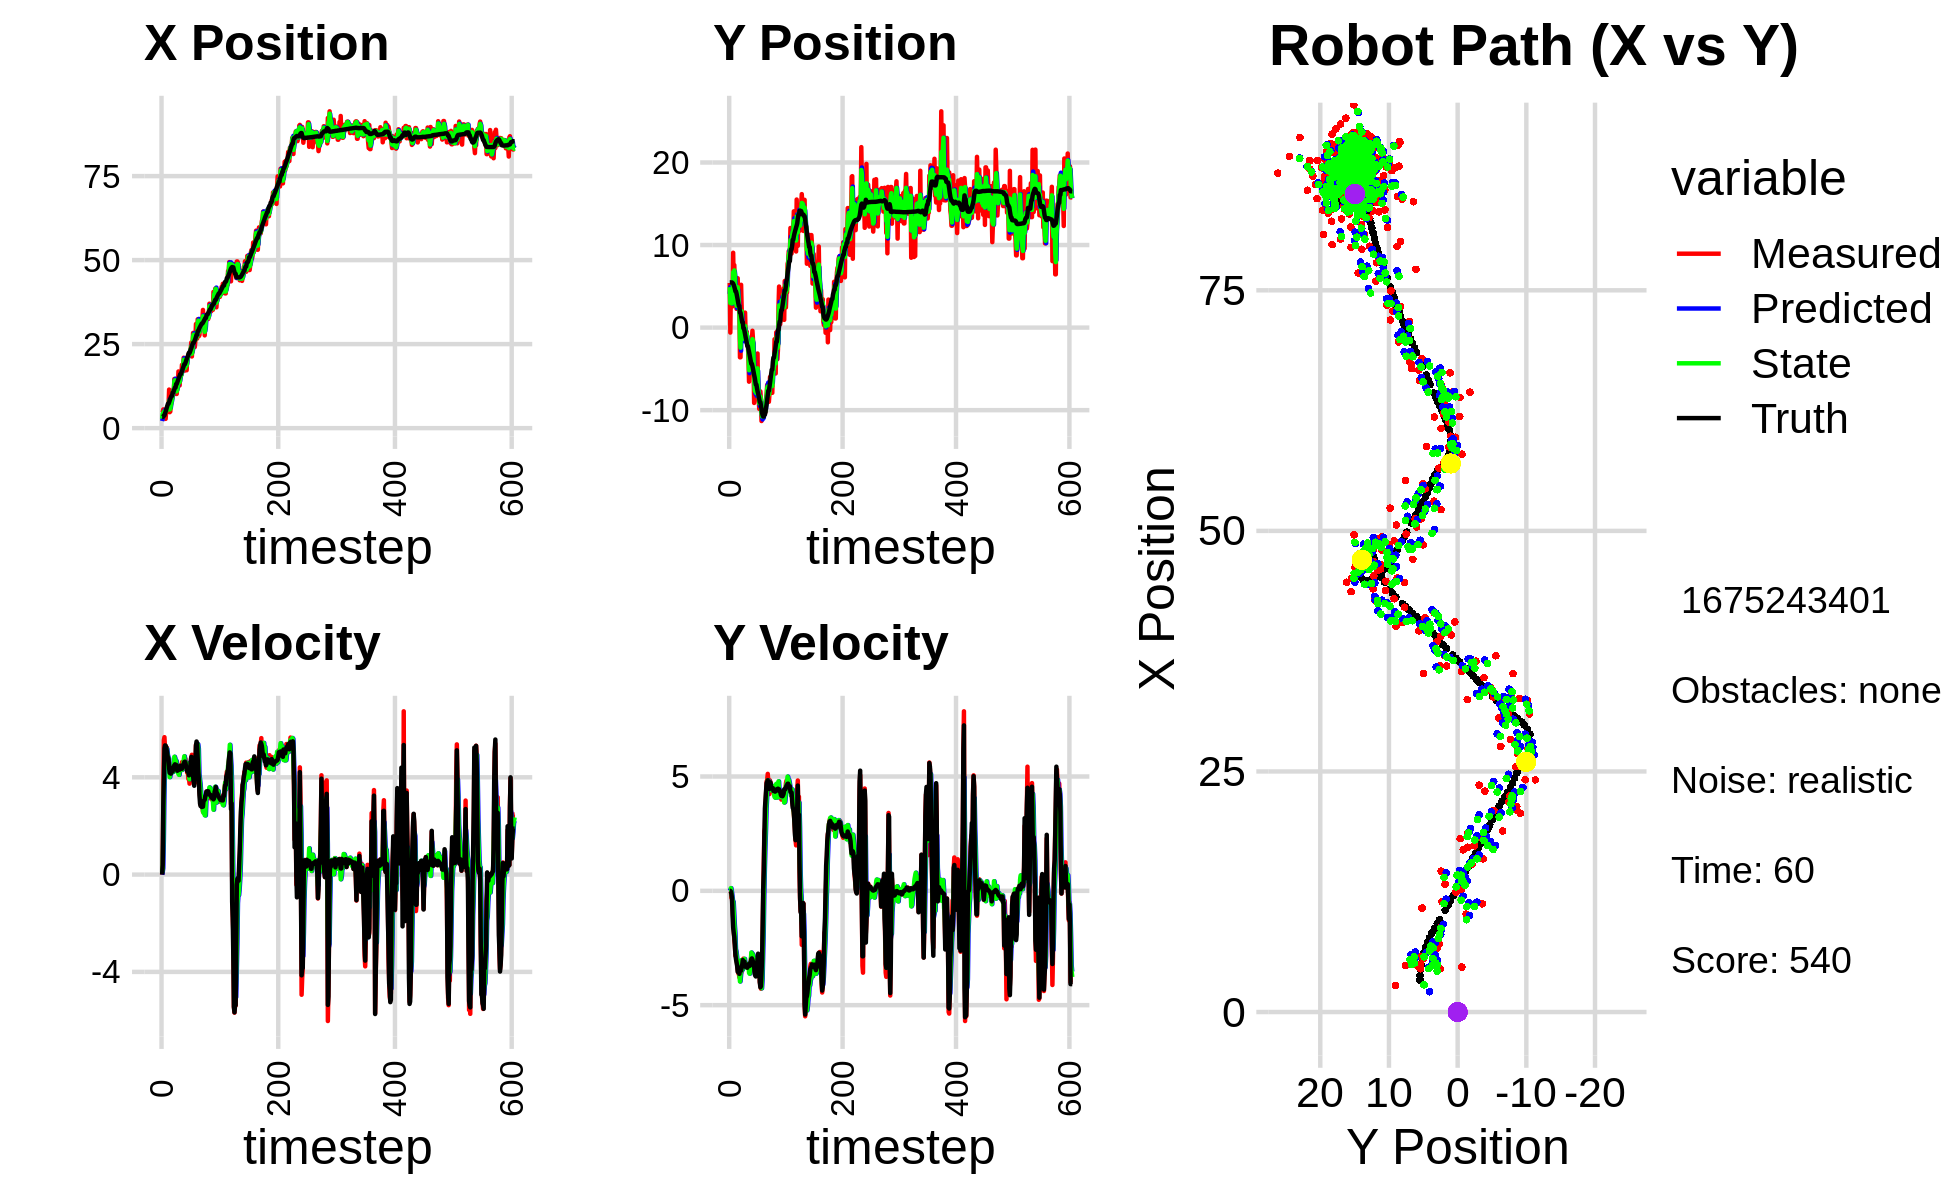

Source data for this figure (header and first rows):
2.959608853449208876e+00, 1.172738695201618953e+01, 0.000000000000000000e+00, -0.000000000000000000e+00, 0.000000000000000000e+00, 0.000000000000000000e+00, 0.000000000000000000e+00, 0.000000000000000000e+00, 2.111847364883291611e+00, 4.085291352874228288e+00, 0.000000000000000000e+00, 0.000000000000000000e+00, 3.306828499094011775e+00, 5.477709771160870211e+00, 0.000000000000000000e+00, 0.000000000000000000e+00, 0.000000000000000000e+00, 8.406132110394537449e-06
4.504434347348486689e+00, 5.405951463130534762e+00, 0.000000000000000000e+00, 0.000000000000000000e+00, 2.111847364883291611e+00, 4.085291352874228288e+00, 0.000000000000000000e+00, 0.000000000000000000e+00, 2.821722160235945687e+00, 4.902394921724871679e+00, 8.488638251018389147e-02, 5.268789272088362369e-02, 3.306828499094011775e+00, 5.477709771160870211e+00, 0.000000000000000000e+00, 0.000000000000000000e+00, 0.000000000000000000e+00, -1.646533492021262646e-04
4.669008255009347685e+00, -6.008806221716512797e-01, 4.079999918904889666e-01, -1.979330822405863337e-05, 2.830210798486964219e+00, 4.907663710996960305e+00, 8.488638251018389147e-02, 5.268789272088362369e-02, 4.238285225784705901e+00, 2.979107955229455484e+00, 2.606411313291779885e-01, 7.148436296765697806e-02, 3.306828499094011775e+00, 5.477709771160870211e+00, 4.000000000000000222e-01, 0.000000000000000000e+00, 4.000000059604644775e-01, 4.851301127928309143e-05
5.565180301721037281e+00, 4.958651610096563189e+00, 2.807936424740269832e+00, -1.890839373545473087e-02, 4.264349338917623911e+00, 2.986256391526221243e+00, 2.606411313291779885e-01, 7.148436296765697806e-02, 4.511544361294263616e+00, 4.196838371728518702e+00, 1.414297135790679949e+00, 1.185483178737568449e-01, 3.403283119335597018e+00, 5.477514632156977648e+00, 2.799999999999999822e+00, -3.300000000000000155e-02, 2.799999952316284180e+00, 6.733809132128953934e-03
4.507763565157418384e+00, 2.533803328195029625e+00, 5.526393680114471962e+00, -3.085388196692490648e-01, 4.652974074873331922e+00, 4.208693203515894155e+00, 1.414297135790679949e+00, 1.185483178737568449e-01, 4.822480372753894073e+00, 3.638579588432462764e+00, 3.289239162091017299e+00, -5.238090052258891072e-02, 3.782868385296896285e+00, 5.467626912949237195e+00, 3.998000000000000220e+00, -1.360000000000000098e-01, 4.000000000000000000e+00, 5.577214807271957397e-02
4.507763565157418384e+00, 2.533803328195029625e+00, 5.649202576680135479e+00, -3.153952461535939333e-01, 5.151404288962996070e+00, 3.633341498380203927e+00, 3.289239162091017299e+00, -5.238090052258891072e-02, 4.903343830165814765e+00, 2.935043766090370099e+00, 4.337554552515657136e+00, -2.399267650126081786e-01, 3.782868385296896285e+00, 5.467626912949237195e+00, 5.187999999999999723e+00, -3.529999999999999805e-01, 5.199999809265136719e+00, 5.577214807271957397e-02
4.913191438267539013e+00, 3.557343609143289953e+00, 5.180752912583541203e+00, -7.376219781682690213e-01, 5.337099285417380656e+00, 2.911051089589109075e+00, 4.337554552515657136e+00, -2.399267650126081786e-01, 5.067714295485408194e+00, 3.165547837779116858e+00, 4.704274712676759229e+00, -4.792010458343176627e-01, 4.396870613338269784e+00, 5.411623245567984242e+00, 5.310999999999999943e+00, -1.076000000000000068e+00, 5.419000148773193359e+00, 1.414268463850021362e-01
2.755397081798544257e+00, 9.065537884206086972e+00, 5.281768692444424040e+00, -1.152283369799364188e+00, 5.538141766753083672e+00, 3.117627733195685202e+00, 4.704274712676759229e+00, -4.792010458343176627e-01, 4.952189651124029979e+00, 6.708622961566558018e+00, 5.019771983414661243e+00, -4.763017697468848177e-01, 4.910187721828031648e+00, 5.323169662188543150e+00, 5.304999999999999716e+00, -1.606000000000000094e+00, 5.543000221252441406e+00, 2.147968709468841553e-01
4.954571664628215188e+00, 5.431728884282141401e+00, 5.185865266216384661e+00, -1.653193484297927007e+00, 5.454166849465496014e+00, 6.660992784591869942e+00, 5.019771983414661243e+00, -4.763017697468848177e-01, 5.074564986370621256e+00, 6.301751722227337815e+00, 5.066852885351137203e+00, -9.708740375699516090e-01, 5.516766548352327604e+00, 5.165350212493222237e+00, 5.230999999999999872e+00, -1.834000000000000075e+00, 5.543000221252441406e+00, 3.086034655570983887e-01
4.842867255723441566e+00, 7.576524092464278048e+00, 5.224773188693208503e+00, -2.147777461247887487e+00, 5.581250274905735331e+00, 6.204664318470342721e+00, 5.066852885351137203e+00, -9.708740375699516090e-01, 5.421660393413840318e+00, 6.931341154437888008e+00, 5.161985786541108290e+00, -1.479944398814796891e+00, 6.112263679997806953e+00, 4.952440097502021743e+00, 5.086999999999999744e+00, -2.013999999999999790e+00, 5.471000194549560547e+00, 3.900178074836730957e-01
5.739239276182294347e+00, 5.319778694967586041e+00, 4.676298451198362294e+00, -2.350955327449118393e+00, 5.937858972067950880e+00, 6.783346714556408585e+00, 5.161985786541108290e+00, -1.479944398814796891e+00, 5.743885057525369930e+00, 6.324483618701596477e+00, 4.923858728010234387e+00, -1.820185195531353717e+00, 6.685704231949413767e+00, 4.695040358769650979e+00, 4.923000000000000043e+00, -2.399000000000000021e+00, 5.475999832153320312e+00, 4.658360183238983154e-01
6.638740658948946383e+00, 2.987322403625832123e+00, 4.740319654210258804e+00, -2.842023579727710469e+00, 6.236270930326393014e+00, 6.142465099148461505e+00, 4.923858728010234387e+00, -1.820185195531353717e+00, 6.330761781793585286e+00, 4.116393517748965891e+00, 4.825812107951114704e+00, -2.544022993365874896e+00, 7.245675087552479354e+00, 4.391494228626331875e+00, 4.802999999999999936e+00, -2.798000000000000043e+00, 5.558000087738037109e+00, 5.400831103324890137e-01
6.638740658948946383e+00, 2.987322403625832123e+00, 4.754900145463130556e+00, -2.850765205391682766e+00, 6.813342992588697022e+00, 3.861991218412378579e+00, 4.825812107951114704e+00, -2.544022993365874896e+00, 6.671641556843921350e+00, 3.572180287282475941e+00, 4.779989067181748652e+00, -2.647790536812132167e+00, 7.245675087552479354e+00, 4.391494228626331875e+00, 4.746999999999999886e+00, -2.991999999999999993e+00, 5.611999988555908203e+00, 5.400831103324890137e-01
1.147111749646184187e+01, 2.269106462169963478e+00, 4.356624219216037375e+00, -2.942086690034547036e+00, 7.149640463562096038e+00, 3.307401233601262813e+00, 4.779989067181748652e+00, -2.647790536812132167e+00, 8.088759281059221706e+00, 2.646812531565132520e+00, 4.368243941449525103e+00, -2.868772132487054094e+00, 7.700562477205229683e+00, 4.105051590911592996e+00, 4.373000000000000220e+00, -3.130999999999999783e+00, 5.377999782562255859e+00, 5.939649343490600586e-01
4.738036632897647316e+00, 5.781122638704469630e+00, 4.235126652327060093e+00, -3.199776112507874082e+00, 8.525583675204174483e+00, 2.359935318316427111e+00, 4.368243941449525103e+00, -2.868772132487054094e+00, 5.571214229014300301e+00, 3.611902793760757735e+00, 4.007337373246333101e+00, -3.146224383946843783e+00, 8.202984810201446209e+00, 3.748974515827652620e+00, 4.182000000000000384e+00, -3.281000000000000139e+00, 5.315000057220458984e+00, 6.470325589179992676e-01
4.927061558247761930e+00, 5.980968430309602901e+00, 4.260103630759921600e+00, -3.440652731231288897e+00, 5.971947966338933433e+00, 3.297280355366073223e+00, 4.007337373246333101e+00, -3.146224383946843783e+00, 5.733522252390553575e+00, 4.891675626980402036e+00, 4.177823294426318945e+00, -3.107804198086584258e+00, 8.693791390116976103e+00, 3.366462661248058374e+00, 4.383000000000000007e+00, -3.537999999999999812e+00, 5.632999897003173828e+00, 6.793853640556335449e-01
7.068921804736232772e+00, 2.679211511508485355e+00, 4.290393507867959144e+00, -3.603627947747504390e+00, 6.151304581833185736e+00, 4.580895207171743699e+00, 4.177823294426318945e+00, -3.107804198086584258e+00, 6.871749358545647723e+00, 3.929593929071071745e+00, 4.306291076146095520e+00, -3.243402705727552959e+00, 9.184065819533278940e+00, 2.963149263186864335e+00, 4.149000000000000021e+00, -3.484999999999999876e+00, 5.419000148773193359e+00, 6.986184716224670410e-01
8.844668448437607466e+00, 2.367868168966187792e+00, 4.274663405469507182e+00, -3.623819779743867375e+00, 7.302378466160257098e+00, 3.605253658498316582e+00, 4.306291076146095520e+00, -3.243402705727552959e+00, 7.637956570466785777e+00, 2.820953331820227117e+00, 4.195120912190940743e+00, -3.529595566847372190e+00, 9.585148811582055117e+00, 2.624185278316597536e+00, 4.224999999999999645e+00, -3.569999999999999840e+00, 5.532000064849853516e+00, 7.031828165054321289e-01
8.844668448437607466e+00, 2.367868168966187792e+00, 4.463071816436045225e+00, -3.783541858786874990e+00, 8.057468661685879496e+00, 2.467993775135489898e+00, 4.195120912190940743e+00, -3.529595566847372190e+00, 8.687771670992546547e+00, 2.449931385896022551e+00, 4.387803064296062594e+00, -3.634692029066862506e+00, 9.585148811582055117e+00, 2.624185278316597536e+00, 4.342999999999999972e+00, -3.629999999999999893e+00, 5.659999847412109375e+00, 7.031828165054321289e-01
1.124710768531345195e+01, -3.599131630427459427e+00, 4.302195545323268533e+00, -3.448957642057224771e+00, 9.126551977422153072e+00, 2.086462182989336167e+00, 4.387803064296062594e+00, -3.634692029066862506e+00, 9.593762280270041742e+00, -1.309012870731365741e+00, 4.209313634782905211e+00, -3.963190225556560087e+00, 1.056614589697539763e+01, 1.811412289404962683e+00, 4.240000000000000213e+00, -3.435999999999999943e+00, 5.458000183105468750e+00, 6.757607460021972656e-01
1.124710768531345195e+01, -3.599131630427459427e+00, 4.390361620939542853e+00, -3.519638078839671724e+00, 1.001469364374833226e+01, -1.705331893287021838e+00, 4.209313634782905211e+00, -3.963190225556560087e+00, 1.098156556233496062e+01, -2.431740704469103953e+00, 4.402681262587301525e+00, -3.685434252412565836e+00, 1.056614589697539763e+01, 1.811412289404962683e+00, 4.387999999999999901e+00, -3.458000000000000185e+00, 5.586999893188476562e+00, 6.757607460021972656e-01
1.080644902589920520e+01, 5.186348631560565359e+00, 4.604268378075565771e+00, -3.603903873599245244e+00, 1.142183368859368997e+01, -2.800284129710360670e+00, 4.402681262587301525e+00, -3.685434252412565836e+00, 1.127555367717502932e+01, 1.986017379098825142e+00, 4.532060447930588154e+00, -3.033980804555975297e+00, 1.106865024620746141e+01, 1.413223698376891768e+00, 4.466000000000000192e+00, -3.486000000000000210e+00, 5.665999889373779297e+00, 6.641220450401306152e-01
1.463622474717223021e+01, 2.392470553100508379e+00, 4.638907013362487675e+00, -3.521294697115669781e+00, 1.172875972196808902e+01, 1.682619298643227568e+00, 4.532060447930588154e+00, -3.033980804555975297e+00, 1.398247106407943008e+01, 1.979019376906149041e+00, 4.844038495906371367e+00, -3.276415153647116441e+00, 1.157853984842187778e+01, 1.018433525567022491e+00, 4.479000000000000092e+00, -3.302000000000000046e+00, 5.497000217437744141e+00, 6.492860913276672363e-01
1.330591094562397636e+01, -9.884363865034181407e-01, 4.474792971911616846e+00, -3.226998457898865524e+00, 1.446687491367006650e+01, 1.651377861541437397e+00, 4.844038495906371367e+00, -3.276415153647116441e+00, 1.423170094471977798e+01, 8.232532831961525410e-02, 4.769117008097301103e+00, -3.455737942852988631e+00, 1.208800792718272810e+01, 6.386913792860327010e-01, 4.533999999999999808e+00, -3.225999999999999979e+00, 5.565000057220458984e+00, 6.247802376747131348e-01
1.330591094562397636e+01, -9.884363865034181407e-01, 4.383950712780874781e+00, -3.161487532149440227e+00, 1.470861264552950765e+01, -2.632484659656836312e-01, 4.769117008097301103e+00, -3.455737942852988631e+00, 1.359647572263215842e+01, -5.530735036496132739e-01, 4.460274598727282935e+00, -3.294475570147596510e+00, 1.208800792718272810e+01, 6.386913792860327010e-01, 4.391000000000000014e+00, -3.025999999999999801e+00, 5.333000183105468750e+00, 6.247802376747131348e-01
1.016853380276573482e+01, -1.254778549958671441e+00, 4.296911683427050654e+00, -2.965702786240498767e+00, 1.404250318250488760e+01, -8.825210606643729694e-01, 4.460274598727282935e+00, -3.294475570147596510e+00, 1.319492849027190040e+01, -1.071907982206844689e+00, 4.675348656268683456e+00, -3.152551322085409335e+00, 1.311199474400801179e+01, -6.941084663269307675e-02, 4.511999999999999567e+00, -3.084000000000000075e+00, 5.466000080108642578e+00, 6.041144132614135742e-01
1.016853380276573482e+01, -1.254778549958671441e+00, 4.517476858726266364e+00, -3.117935553196229836e+00, 1.366246335589876892e+01, -1.387163114415385756e+00, 4.675348656268683456e+00, -3.152551322085409335e+00, 1.095604653222428126e+01, -1.339997273925405796e+00, 4.277247257653548296e+00, -3.144522154344324694e+00, 1.311199474400801179e+01, -6.941084663269307675e-02, 4.416999999999999815e+00, -3.140000000000000124e+00, 5.419000148773193359e+00, 6.041144132614135742e-01
1.243202245265218409e+01, 2.643763566812987187e-01, 4.319908824456286212e+00, -3.115231295409290890e+00, 1.138377125798963618e+01, -1.654449489359838266e+00, 4.277247257653548296e+00, -3.144522154344324694e+00, 1.161387139285662151e+01, -5.146921624280385021e-01, 4.216921857245168326e+00, -2.975795707941661039e+00, 1.361857128160972508e+01, -4.254432183212193408e-01, 4.269000000000000128e+00, -3.099000000000000199e+00, 5.275000095367431641e+00, 6.247692108154296875e-01
1.327336698821918404e+01, 1.818645670427036842e+00, 4.496031422559395807e+00, -3.336840150660000504e+00, 1.203556357858113834e+01, -8.122717332222046949e-01, 4.216921857245168326e+00, -2.975795707941661039e+00, 1.301104299892129745e+01, 2.007665481247489225e-01, 4.463753212446635033e+00, -3.265174693627693969e+00, 1.411573505434123632e+01, -7.887616611509211673e-01, 4.450000000000000178e+00, -3.317000000000000171e+00, 5.550000190734863281e+00, 6.384739875793457031e-01
1.685789394423688847e+01, -8.224954171013169058e-01, 4.293081815743949647e+00, -3.272285129684369576e+00, 1.345741832016596007e+01, -1.257509212380205077e-01, 4.463753212446635033e+00, -3.265174693627693969e+00, 1.422270478985387498e+01, -5.381208000278461245e-01, 4.132082786962648413e+00, -3.325279492601561859e+00, 1.462134265952223622e+01, -1.168367908902807395e+00, 4.299000000000000377e+00, -3.286999999999999922e+00, 5.412000179290771484e+00, 6.512779593467712402e-01
1.318788290055038459e+01, -5.682640538408683106e-01, 4.352880741896907324e+00, -3.332379310135597628e+00, 1.463591306855014018e+01, -8.706487492880023993e-01, 4.132082786962648413e+00, -3.325279492601561859e+00, 1.353737294276338865e+01, -7.559228324255882203e-01, 4.098871882613627449e+00, -3.344239192737273658e+00, 1.503429317489055705e+01, -1.484507606407631020e+00, 4.326999999999999957e+00, -3.318000000000000060e+00, 5.452000141143798828e+00, 6.533836126327514648e-01
1.269693780013863638e+01, -5.019919132697440167e-01, 4.379574977576464967e+00, -3.312160313581512749e+00, 1.394726013102475193e+01, -1.090346751699315497e+00, 4.098871882613627449e+00, -3.344239192737273658e+00, 1.365332103125795093e+01, -7.405876662000712152e-01, 4.315083203312862992e+00, -3.279321888379621353e+00, 1.552987956999759867e+01, -1.861022040984043224e+00, 4.312999999999999723e+00, -3.261000000000000121e+00, 5.407000064849853516e+00, 6.475046277046203613e-01
1.534978169265846759e+01, -2.077379763974313676e+00, 4.370862018137545491e+00, -3.270511798819824012e+00, 1.408482935158923688e+01, -1.068519855038033484e+00, 4.315083203312862992e+00, -3.279321888379621353e+00, 1.506327481305850569e+01, -1.452088501732176296e+00, 4.461467040072304435e+00, -3.221456737359387645e+00, 1.603725147297664577e+01, -2.243966625362945777e+00, 4.474000000000000199e+00, -3.361000000000000210e+00, 5.596000194549560547e+00, 6.423822641372680664e-01
1.534978169265846759e+01, -2.077379763974313676e+00, 4.354048004516653414e+00, -3.257930658142206504e+00, 1.550942151706573569e+01, -1.774234175468115016e+00, 4.461467040072304435e+00, -3.221456737359387645e+00, 1.547975734100761791e+01, -1.955847483816078869e+00, 4.427955749599090218e+00, -3.265605487904668092e+00, 1.603725147297664577e+01, -2.243966625362945777e+00, 4.416999999999999815e+00, -3.293000000000000149e+00, 5.508999824523925781e+00, 6.423822641372680664e-01
1.591821944735856498e+01, -3.699201152875255527e+00, 4.375541047652006910e+00, -3.260902808358948857e+00, 1.592255291596752720e+01, -2.282408032606545678e+00, 4.427955749599090218e+00, -3.265605487904668092e+00, 1.591518974291945376e+01, -2.822892490965800860e+00, 4.402946971278797861e+00, -3.186425618850912578e+00, 1.653878688821138354e+01, -2.618003890629287955e+00, 4.421999999999999709e+00, -3.285000000000000142e+00, 5.508999824523925781e+00, 6.404587030410766602e-01
1.881242072598272941e+01, -6.549956605137939647e+00, 4.621759875084624269e+00, -3.405645118310783204e+00, 1.635548444004733426e+01, -3.141535052850892296e+00, 4.402946971278797861e+00, -3.186425618850912578e+00, 1.689190692534659632e+01, -5.161233431764834734e+00, 4.304305277528861495e+00, -3.585347098878697292e+00, 1.696037006390541180e+01, -2.930925414689465658e+00, 4.349000000000000199e+00, -3.189000000000000057e+00, 5.393000125885009766e+00, 6.350460648536682129e-01
1.727310772254785931e+01, -2.475636349557818860e+00, 4.484881756474791814e+00, -3.277782592436801590e+00, 1.732233745309948247e+01, -5.519768141652704685e+00, 4.304305277528861495e+00, -3.585347098878697292e+00, 1.729830917824519432e+01, -4.373341730145400064e+00, 4.384334670842977566e+00, -3.623764906696125276e+00, 1.745989322729683479e+01, -3.297494934143203160e+00, 4.493999999999999773e+00, -3.282000000000000028e+00, 5.565000057220458984e+00, 6.311330199241638184e-01
1.819253021528196257e+01, -3.211317196923391126e+00, 4.548860250715500264e+00, -3.291822116870465997e+00, 1.773674264532949252e+01, -4.735718220815012813e+00, 4.384334670842977566e+00, -3.623764906696125276e+00, 1.782951596464261357e+01, -3.813154971925354353e+00, 4.418763169975509442e+00, -3.321484694398411541e+00, 1.796901416802939622e+01, -3.669015929833284062e+00, 4.506999999999999673e+00, -3.262999999999999901e+00, 5.565000057220458984e+00, 6.264284253120422363e-01
2.095505833686098640e+01, -5.260167524654391968e+00, 4.483293019795062229e+00, -3.091763376933724494e+00, 1.827139228164016416e+01, -4.145303441365195241e+00, 4.418763169975509442e+00, -3.321484694398411541e+00, 2.034170840302343564e+01, -4.587457390250099465e+00, 4.707173321530158105e+00, -3.162390314067575314e+00, 1.848527431540168564e+01, -4.037016914224919262e+00, 4.524000000000000021e+00, -3.120999999999999996e+00, 5.495999813079833984e+00, 6.037247180938720703e-01
1.712423419976139627e+01, -1.492747114040378520e+00, 4.389110778449871297e+00, -2.825615753087463933e+00, 2.081242573517645056e+01, -4.903696421656857041e+00, 4.707173321530158105e+00, -3.162390314067575314e+00, 2.000524013426822734e+01, -2.880259450537514976e+00, 4.862687945822523616e+00, -2.696991851705733634e+00, 1.900760746071260954e+01, -4.386724517643183496e+00, 4.628000000000000114e+00, -2.979000000000000092e+00, 5.502999782562255859e+00, 5.719892382621765137e-01
1.712423419976139627e+01, -1.492747114040378520e+00, 4.538777757906491850e+00, -2.921968157074633865e+00, 2.049150892885047881e+01, -3.149958635708088206e+00, 4.862687945822523616e+00, -2.696991851705733634e+00, 1.787554115273957578e+01, -2.497780784483005334e+00, 4.385950738851919439e+00, -2.885336036127545523e+00, 1.900760746071260954e+01, -4.386724517643183496e+00, 4.644000000000000128e+00, -2.952999999999999847e+00, 5.502999782562255859e+00, 5.719892382621765137e-01
1.801631057286494197e+01, -3.798151474200188726e-01, 4.763639933955686523e+00, -3.038130289713502297e+00, 1.831413622662476826e+01, -2.786314388095759931e+00, 4.385950738851919439e+00, -2.885336036127545523e+00, 1.822670422238213916e+01, -1.396137971509732179e+00, 4.570818615998095247e+00, -2.760898390507618760e+00, 1.945164012953257071e+01, -4.670173690687578372e+00, 4.605000000000000426e+00, -3.001999999999999780e+00, 5.497000217437744141e+00, 5.677331089973449707e-01
1.863093829166968618e+01, -1.475886391096162154e+00, 4.338536751215257503e+00, -2.881035363472853383e+00, 1.868378608398194984e+01, -1.672227810560494188e+00, 4.570818615998095247e+00, -2.760898390507618760e+00, 1.862530639073735372e+01, -1.589294044534258710e+00, 4.456655099075408799e+00, -2.822605571906250610e+00, 1.998153972646810672e+01, -5.012600943850185509e+00, 4.429999999999999716e+00, -3.104999999999999982e+00, 5.409999847412109375e+00, 5.861936807632446289e-01
1.721109247265052389e+01, -5.030430541006905010e+00, 4.432027983585521191e+00, -3.190556154926245558e+00, 1.907097190064489567e+01, -1.871554601724883860e+00, 4.456655099075408799e+00, -2.822605571906250610e+00, 1.865601246351275933e+01, -3.743577973045315144e+00, 4.593998478781932349e+00, -3.286727579503383900e+00, 2.049767208141247821e+01, -5.366646812125313026e+00, 4.375000000000000000e+00, -3.181999999999999940e+00, 5.409999847412109375e+00, 6.239481568336486816e-01
2.065219447017655341e+01, -9.126251742586250160e+00, 4.184147637525756913e+00, -3.215530597584717487e+00, 1.911541231139095132e+01, -4.072250730995653711e+00, 4.593998478781932349e+00, -3.286727579503383900e+00, 2.026629856451130252e+01, -6.036522882067036022e+00, 4.550259618619348245e+00, -2.965549749710677752e+00, 2.099556446096509177e+01, -5.734400794276072411e+00, 4.245000000000000107e+00, -3.302000000000000046e+00, 5.377999782562255859e+00, 6.552383303642272949e-01
2.102764681029990257e+01, -8.416394994450191902e+00, 4.284376185500459400e+00, -3.531122372478376459e+00, 2.072132452637323752e+01, -6.333077857038103886e+00, 4.550259618619348245e+00, -2.965549749710677752e+00, 2.080454599801549875e+01, -7.593891245685529867e+00, 4.412356840366241428e+00, -3.442795760566585983e+00, 2.140534687110750056e+01, -6.057658241296937085e+00, 4.261000000000000121e+00, -3.630999999999999783e+00, 5.598000049591064453e+00, 6.893154382705688477e-01
2.179093082998946329e+01, -7.440861271349563211e+00, 3.932240958908495454e+00, -3.519120560267622988e+00, 2.124578168205212236e+01, -7.938170821742188465e+00, 4.412356840366241428e+00, -3.442795760566585983e+00, 2.162834638326174286e+01, -7.740439071982348374e+00, 4.239723844362489835e+00, -3.503722922391508732e+00, 2.189124965723227234e+01, -6.473911331292725890e+00, 4.190999999999999837e+00, -3.712000000000000188e+00, 5.598000049591064453e+00, 7.300125956535339355e-01
2.248082886666806957e+01, -7.587608741008056157e+00, 3.987913628181555925e+00, -3.657248071772995157e+00, 2.205231876769799015e+01, -8.090811364221499602e+00, 4.239723844362489835e+00, -3.503722922391508732e+00, 2.216215063600427015e+01, -7.811981188597570736e+00, 4.098040039652232736e+00, -3.541098132764958883e+00, 2.236381435405340312e+01, -6.903597877016169448e+00, 4.080000000000000071e+00, -3.744000000000000217e+00, 5.538000106811523438e+00, 7.421734929084777832e-01
2.248082886666806957e+01, -7.587608741008056157e+00, 3.738807335925984798e+00, -3.428796908593306991e+00, 2.257195463996949414e+01, -8.166091001874066890e+00, 4.098040039652232736e+00, -3.541098132764958883e+00, 2.247431447296911955e+01, -7.946820501799826353e+00, 3.920507876358455768e+00, -3.527905354438800600e+00, 2.236381435405340312e+01, -6.903597877016169448e+00, 4.166000000000000369e+00, -3.529999999999999805e+00, 5.460999965667724609e+00, 7.421734929084777832e-01
2.295141881771050762e+01, -3.948507593296972651e+00, 4.150026904714502862e+00, -3.417404265059797552e+00, 2.286636526060496521e+01, -8.299611037243707301e+00, 3.920507876358455768e+00, -3.527905354438800600e+00, 2.287279864302669097e+01, -5.767291752812436556e+00, 4.011667981152847062e+00, -3.091366313202125404e+00, 2.283586025271720032e+01, -7.322402045866765796e+00, 4.318999999999999950e+00, -3.342000000000000082e+00, 5.460999965667724609e+00, 6.888863444328308105e-01
2.357256774603678906e+01, -3.137312934716119273e+00, 4.460285552908344719e+00, -2.997620650703499035e+00, 2.327396544114197496e+01, -6.076428384132649185e+00, 4.011667981152847062e+00, -3.091366313202125404e+00, 2.353804580406449531e+01, -4.932912218782156799e+00, 4.251328107474412477e+00, -3.225500259407231951e+00, 2.333806705473002197e+01, -7.703205154371352670e+00, 4.687000000000000277e+00, -2.967999999999999972e+00, 5.546999931335449219e+00, 5.917335152626037598e-01
2.549539995211903687e+01, -8.480288253397192832e+00, 4.764066476385866444e+00, -2.817781737365126382e+00, 2.396317861481193745e+01, -5.255462244722879817e+00, 4.251328107474412477e+00, -3.225500259407231951e+00, 2.427832926437181271e+01, -7.087913075388908801e+00, 4.347535050572463255e+00, -3.291953842156054577e+00, 2.378312587759032581e+01, -7.985785530526077203e+00, 4.839000000000000412e+00, -2.748000000000000220e+00, 5.565000057220458984e+00, 5.341206192970275879e-01
2.132454037730078866e+01, -8.601919487974742040e+00, 4.925899844401987693e+00, -2.838086516004023618e+00, 2.471308276942905735e+01, -7.417108459604514259e+00, 4.347535050572463255e+00, -3.291953842156054577e+00, 2.215099142211410310e+01, -7.905959803871296820e+00, 4.290053783576019519e+00, -3.031591831866655706e+00, 2.433144092624025490e+01, -8.301213309701301668e+00, 4.822000000000000064e+00, -2.778000000000000025e+00, 5.565000057220458984e+00, 5.227025747299194336e-01
2.413916939527705452e+01, -9.846115634224016588e+00, 4.448461693454780708e+00, -3.150332028657285122e+00, 2.257999680047170443e+01, -8.209118987057962613e+00, 4.290053783576019519e+00, -3.031591831866655706e+00, 2.292072240612182554e+01, -9.165989744229127822e+00, 4.232766472674843072e+00, -3.237798819858060284e+00, 2.487194442762104529e+01, -8.633134887086189480e+00, 4.490999999999999659e+00, -3.177999999999999936e+00, 5.501999855041503906e+00, 6.161978840827941895e-01
2.832054615053603897e+01, -7.724077389156955853e+00, 4.045239801285784864e+00, -3.983009473982985771e+00, 2.334399905338931092e+01, -9.489769626214933140e+00, 4.232766472674843072e+00, -3.237798819858060284e+00, 2.715741447095482286e+01, -8.756504718153165001e+00, 4.628270471524662533e+00, -3.655066999343528522e+00, 2.535839462350127249e+01, -9.028487251743001707e+00, 4.064000000000000057e+00, -4.003000000000000114e+00, 5.704999923706054688e+00, 7.776468992233276367e-01
2.832054615053603897e+01, -7.724077389156955853e+00, 4.193453754533675415e+00, -4.128943363928194721e+00, 2.762024151810728867e+01, -9.122011418087517143e+00, 4.628270471524662533e+00, -3.655066999343528522e+00, 2.780111059251596473e+01, -8.354511491784633037e+00, 4.386578453107274456e+00, -3.782317678536867067e+00, 2.535839462350127249e+01, -9.028487251743001707e+00, 3.841000000000000192e+00, -4.217999999999999972e+00, 5.704999923706054688e+00, 7.776468992233276367e-01
2.683213329367421807e+01, -8.754522130619561082e+00, 3.757051977232427120e+00, -4.279905068526289824e+00, 2.823976843782669377e+01, -8.732743259638318989e+00, 4.386578453107274456e+00, -3.782317678536867067e+00, 2.710883941235473316e+01, -8.714768398788535819e+00, 3.954082929174781658e+00, -3.989041544946823059e+00, 2.573370361396047201e+01, -9.426116035812619032e+00, 3.653000000000000025e+00, -4.174000000000000377e+00, 5.546000003814697266e+00, 8.323689699172973633e-01
2.412915229858838728e+01, -1.131684188622231879e+01, 3.762099860830385278e+00, -4.133222490132913762e+00, 2.750424770527220986e+01, -9.113672553283217681e+00, 3.954082929174781658e+00, -3.989041544946823059e+00, 2.675822773071351435e+01, -1.039717888166310189e+01, 4.142856390426116420e+00, -4.259817517962492417e+00, 2.615198802965839775e+01, -9.904809044321085665e+00, 4.139999999999999680e+00, -3.568999999999999950e+00, 5.466000080108642578e+00, 8.323689699172973633e-01
2.600928872893179644e+01, -1.048720091617898298e+01, 4.461654749408140219e+00, -3.241737254069170238e+00, 2.717251336975612475e+01, -1.082316063345935042e+01, 4.142856390426116420e+00, -4.259817517962492417e+00, 2.630227054349267846e+01, -1.074452092385994106e+01, 4.179469309544503908e+00, -3.854719516399327084e+00, 2.660596180001911293e+01, -1.033595661957673606e+01, 4.540000000000000036e+00, -2.991999999999999993e+00, 5.436999797821044922e+00, 6.283413171768188477e-01
3.097281074549890789e+01, -1.046318879776885780e+01, 5.336541545802427677e+00, -1.879970277315684557e+00, 2.672021747444712858e+01, -1.112999287549987315e+01, 4.179469309544503908e+00, -3.854719516399327084e+00, 2.760997213300287356e+01, -1.058043168254732258e+01, 4.331985324735087239e+00, -2.751751686542216468e+00, 2.715306663522078168e+01, -1.064185433129401481e+01, 5.290000000000000036e+00, -1.562999999999999945e+00, 5.515999794006347656e+00, 3.387067914009094238e-01
2.663382482587049793e+01, -1.030459840666538618e+01, 5.333831495640206199e+00, -2.109115027880453797e-01, 2.804317066547638149e+01, -1.085560685120154467e+01, 4.331985324735087239e+00, -2.751751686542216468e+00, 2.703598973350490908e+01, -1.077090027221464297e+01, 4.665436232795570959e+00, -1.724107503782356776e+00, 2.776165866901632739e+01, -1.077336411302851182e+01, 5.471000000000000085e+00, 5.099999999999999672e-02, 5.472000122070312500e+00, 3.952162340283393860e-02
... 545 more rows
